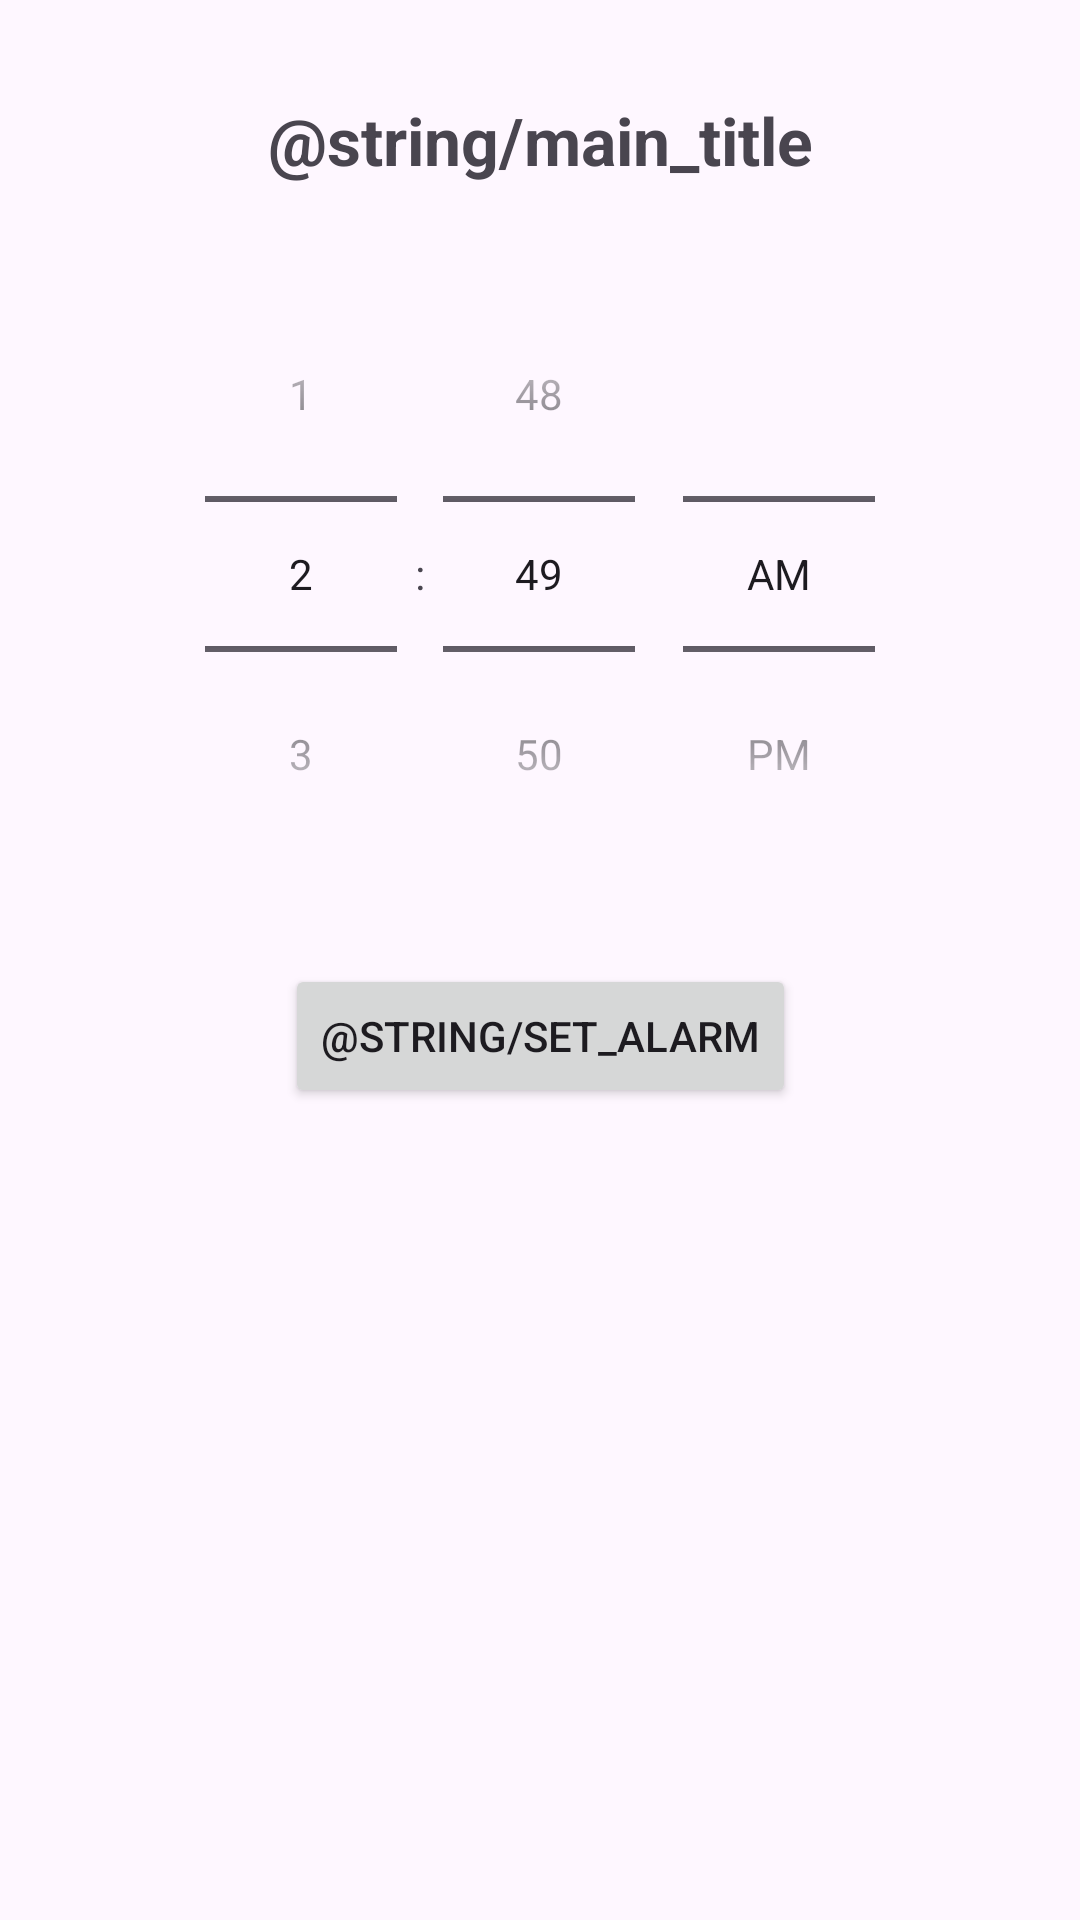

The Android layout XML behind this screen, and the referenced resources:
<!-- AndroidManifest.xml: application theme Theme.ChessAlarm -->
<!-- res/layout/activity_main.xml -->
<?xml version="1.0" encoding="utf-8"?>
<androidx.constraintlayout.widget.ConstraintLayout xmlns:android="http://schemas.android.com/apk/res/android"
    xmlns:app="http://schemas.android.com/apk/res-auto"
    xmlns:tools="http://schemas.android.com/tools"
    android:id="@+id/main"
    android:layout_width="match_parent"
    android:layout_height="match_parent"
    tools:context=".MainActivity">

    <TextView
        android:id="@+id/title"
        android:layout_width="wrap_content"
        android:layout_height="wrap_content"
        android:layout_marginTop="32dp"
        android:text="@string/main_title"
        android:textSize="22sp"
        android:textStyle="bold"
        app:layout_constraintEnd_toEndOf="parent"
        app:layout_constraintStart_toStartOf="parent"
        app:layout_constraintTop_toTopOf="parent" />

    <TimePicker
        android:id="@+id/timePicker"
        android:layout_width="wrap_content"
        android:layout_height="wrap_content"
        android:layout_marginTop="24dp"
        android:timePickerMode="spinner"
        app:layout_constraintEnd_toEndOf="parent"
        app:layout_constraintStart_toStartOf="parent"
        app:layout_constraintTop_toBottomOf="@id/title" />

    <Button
        android:id="@+id/setAlarmButton"
        android:layout_width="wrap_content"
        android:layout_height="wrap_content"
        android:layout_marginTop="24dp"
        android:text="@string/set_alarm"
        app:layout_constraintEnd_toEndOf="parent"
        app:layout_constraintStart_toStartOf="parent"
        app:layout_constraintTop_toBottomOf="@id/timePicker" />

</androidx.constraintlayout.widget.ConstraintLayout>
<!-- resources referenced by this layout -->
<resources>
  <style name="Theme.ChessAlarm" parent="Base.Theme.ChessAlarm" />
  <style name="Base.Theme.ChessAlarm" parent="Theme.Material3.DayNight.NoActionBar">
          
          
      </style>
</resources>
